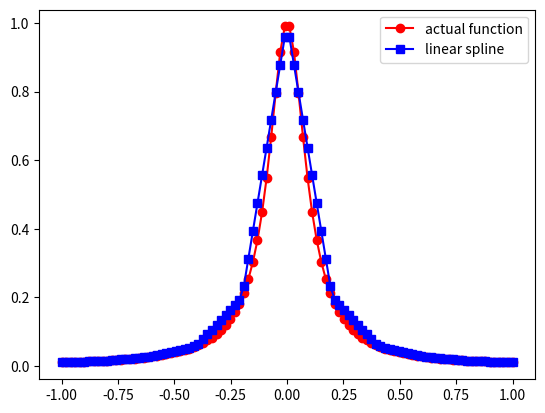
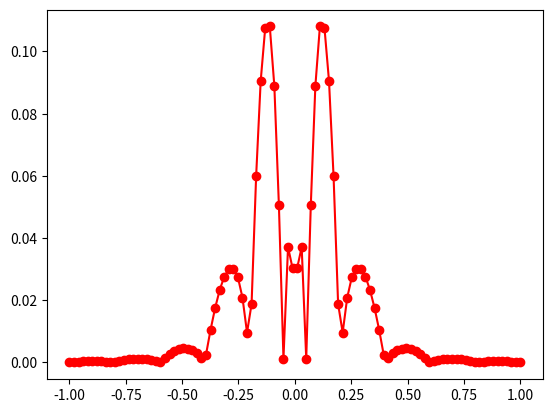

Write the Python code that produced these figures, in order.
import matplotlib.pyplot as plt
import numpy as np
import math
from numpy.linalg import inv 
from numpy.linalg import solve

# need to do section 3.3
# remember to submit plots too
# do where prof got but then divide by 2h

# will end up with number matrix * Mi(vector) =  (yi+1 - 2y + yi-1)/2h^2 ??


def line(x0,f0,x1,f1):
    m = (f1-f0)/(x1-x0)
    b = f0 - m * x0
    return m,b
# m,b = line(x0,f0,x1,f1)

# N-1 x N-1 matrix, 1 x N-1 vector
# number vector should be
    # [[1/3, 1/12 ...], [1/12, 1/3, ...]]


def driver():
    
    f = lambda x: 1 / (1 + (10*x)**2)
    a = -1
    b = 1
    
    ''' create points you want to evaluate at'''
    Neval = 100
    xeval =  np.linspace(a,b,Neval)
    
    ''' number of intervals'''
    Nint = 10
    
    '''evaluate the linear spline'''
    yeval = eval_lin_spline(xeval,Neval,a,b,f,Nint)
    
    ''' evaluate f at the evaluation points'''
    fex = np.zeros(Neval)
    for j in range(Neval):
      fex[j] = f(xeval[j]) 
      
    
    plt.figure()
    plt.plot(xeval,fex,'ro-', label = 'actual function')
    plt.plot(xeval,yeval,'bs-', label = 'linear spline')
    plt.legend()
    plt.show()
     
    err = abs(yeval-fex)
    plt.figure()
    plt.plot(xeval,err,'ro-')
    plt.show()


def  eval_lin_spline(xeval,Neval,a,b,f,Nint):

    '''create the intervals for piecewise approximations'''
    xint = np.linspace(a,b,Nint+1)
   
    '''create vector to store the evaluation of the linear splines'''
    yeval = np.zeros(Neval) 
    
    for jint in range(Nint):
        ind = np.where((xint[jint]<=xeval) & (xeval<=xint[jint+1]))[0]
        n = len(ind)
        '''find indices of xeval in interval (xint(jint),xint(jint+1))'''
        '''let ind denote the indices in the intervals'''
        '''let n denote the length of ind'''

        
        '''temporarily store your info for creating a line in the interval of 
         interest'''
        a1= xint[jint]
        fa1 = f(a1)
        b1 = xint[jint+1]
        fb1 = f(b1)


        m, b = line(a1,fa1,b1,fb1)
        yeval[ind] = m * xeval[ind] + b
        
        # for kk in range(n):
        #    '''use your line evaluator to evaluate the lines at each of the points 
        #    in the interval'''
        #    '''yeval(ind(kk)) = call your line evaluator at xeval(ind(kk)) with 
        #    the points (a1,fa1) and (b1,fb1)'''
        #    lines = line(a1,fa1,b1,fb1)
        #    yeval(ind(kk)) = line(a1,fa1,b1,fb1)
    print(yeval)
    return yeval
           
           
if __name__ == '__main__':
      # run the drivers only if this is called from the command line
      driver()               


# 3.2 this seems to perform _____ than global interpolation with uniform nodes from looking at the error graph
